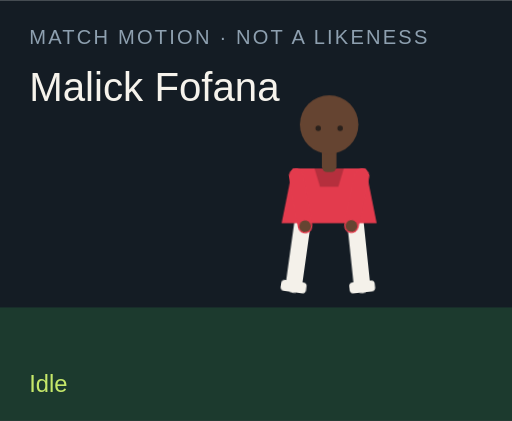
t = 0.00 s
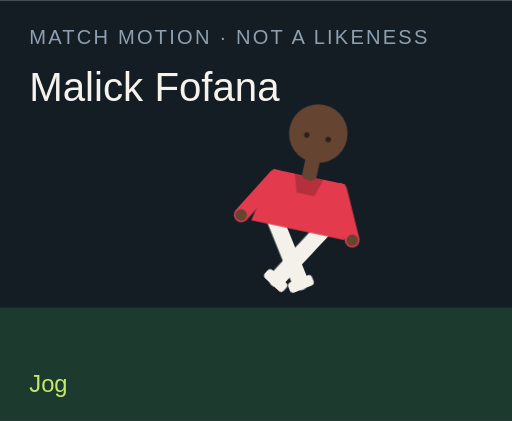
t = 1.50 s
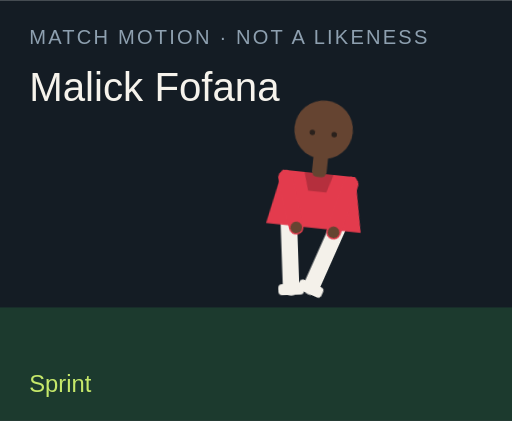
t = 3.00 s
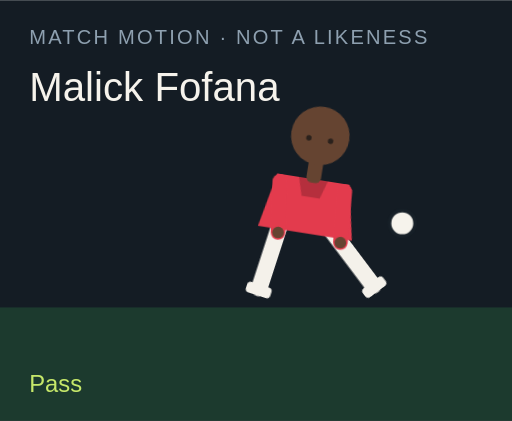
t = 4.50 s
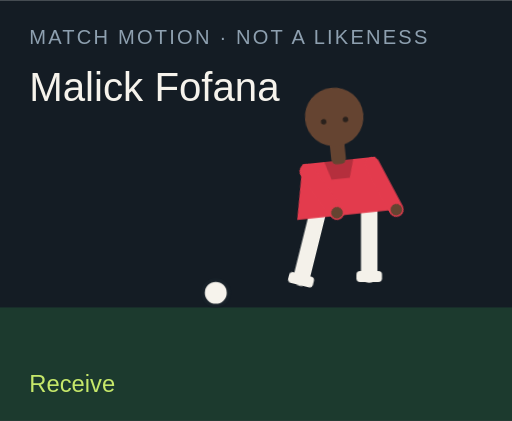
t = 6.00 s
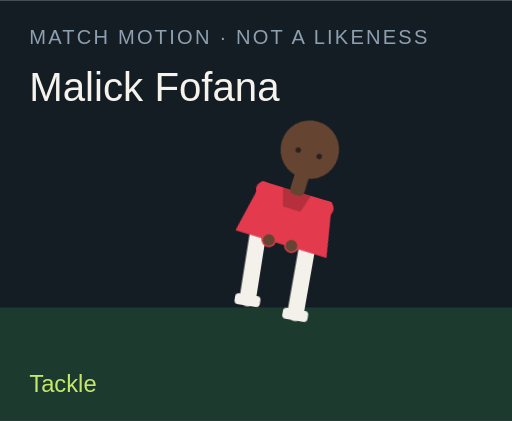
t = 7.50 s

The animated SVG that drew these frames (rendered in a browser with its animation timeline set to each time). Animation: 18 CSS @keyframes rules; one cycle of 9.00 s, repeats indefinitely.

<?xml version="1.0" encoding="UTF-8"?>
<svg xmlns="http://www.w3.org/2000/svg" viewBox="0 0 280 230" role="img">
  <style>@media (prefers-reduced-motion: reduce){animate,animateTransform{display:none}}</style>
  <rect width="280" height="230" fill="#141c24"/>
  <rect y="168" width="280" height="62" fill="#1c3a2e"/>
  <text x="16" y="24" fill="#8ea0b0" font-family="Arial,sans-serif" font-size="11" letter-spacing="1.2">MATCH MOTION · NOT A LIKENESS</text>
  <text x="16" y="55" fill="#f6f3ec" font-family="Impact,sans-serif" font-size="22">Malick Fofana</text>
  <circle r="7" fill="#f6f3ec" stroke="#172028" stroke-width="2" id="motion-21930" cx="150" cy="160" opacity="0">
    
    
    
  </circle>
  <g transform="translate(132 40)">
    <g id="motion-21952" transform="rotate(0 48 90)">
      
      <g id="motion-21954" transform="translate(0 0)">
        
        <g transform="translate(34 78)"><g id="motion-21956" transform="rotate(8)"><path d="M0 0 V38" stroke="#f4f1ea" stroke-width="9" stroke-linecap="round"/><rect x="-7" y="36" width="14" height="6" rx="2" fill="#f4f1ea"/></g></g>
        <g transform="translate(62 78)"><g id="motion-21958" transform="rotate(-6)"><path d="M0 0 V38" stroke="#f4f1ea" stroke-width="9" stroke-linecap="round"/><rect x="-7" y="36" width="14" height="6" rx="2" fill="#f4f1ea"/></g></g>
        <path d="M28 52 h40 l6 30 H22 Z" fill="#e33b4d"/>
        <path d="M40 52 h16 l-3 10 H43 Z" fill="#000" opacity=".2"/>
        <g transform="translate(30 56)"><g id="motion-21960" transform="rotate(-10)"><path d="M0 0 V28" stroke="#e33b4d" stroke-width="8" stroke-linecap="round"/><circle cx="0" cy="28" r="3.2" fill="#654431"/></g></g>
        <g transform="translate(66 56)"><g id="motion-21962" transform="rotate(12)"><path d="M0 0 V28" stroke="#e33b4d" stroke-width="8" stroke-linecap="round"/><circle cx="0" cy="28" r="3.2" fill="#654431"/></g></g>
        <rect x="44" y="40" width="8" height="14" rx="3" fill="#654431"/>
        <circle cx="48" cy="28" r="16" fill="#654431"/>
        
        <circle cx="42" cy="30" r="1.5" fill="#2a211c"/><circle cx="54" cy="30" r="1.5" fill="#2a211c"/>
      </g>
    </g>
  </g>
  <text x="16" y="214" fill="#c6e86a" font-family="Arial,sans-serif" font-size="13" opacity="1" id="motion-21934">Idle</text><text x="16" y="214" fill="#c6e86a" font-family="Arial,sans-serif" font-size="13" opacity="0" id="motion-21936">Jog</text><text x="16" y="214" fill="#c6e86a" font-family="Arial,sans-serif" font-size="13" opacity="0" id="motion-21938">Sprint</text><text x="16" y="214" fill="#c6e86a" font-family="Arial,sans-serif" font-size="13" opacity="0" id="motion-21940">Dribble</text><text x="16" y="214" fill="#c6e86a" font-family="Arial,sans-serif" font-size="13" opacity="0" id="motion-21942">Pass</text><text x="16" y="214" fill="#c6e86a" font-family="Arial,sans-serif" font-size="13" opacity="0" id="motion-21944">Shoot</text><text x="16" y="214" fill="#c6e86a" font-family="Arial,sans-serif" font-size="13" opacity="0" id="motion-21946">Receive</text><text x="16" y="214" fill="#c6e86a" font-family="Arial,sans-serif" font-size="13" opacity="0" id="motion-21948">Tackle</text><text x="16" y="214" fill="#c6e86a" font-family="Arial,sans-serif" font-size="13" opacity="0" id="motion-21950">Arms wide</text>
<style>@keyframes track-21931{0%{cx:150px}11.1%{cx:156px}22.2%{cx:164px}33.300000000000004%{cx:142px}44.4%{cx:190px}55.60000000000001%{cx:250px}66.7%{cx:118px}77.8%{cx:150px}88.9%{cx:150px}100%{cx:150px}}@keyframes track-21932{0%{cy:160px}11.1%{cy:158px}22.2%{cy:154px}33.300000000000004%{cy:156px}44.4%{cy:148px}55.60000000000001%{cy:96px}66.7%{cy:160px}77.8%{cy:160px}88.9%{cy:160px}100%{cy:160px}}@keyframes track-21933{0%{opacity:0}11.1%{opacity:0}22.2%{opacity:0}33.300000000000004%{opacity:1}44.4%{opacity:1}55.60000000000001%{opacity:1}66.7%{opacity:1}77.8%{opacity:0}88.9%{opacity:0}100%{opacity:0}}@keyframes track-21935{0%{opacity:1}11.1%{opacity:0}22.2%{opacity:0}33.300000000000004%{opacity:0}44.4%{opacity:0}55.60000000000001%{opacity:0}66.7%{opacity:0}77.8%{opacity:0}88.9%{opacity:0}100%{opacity:1}}@keyframes track-21937{0%{opacity:0}11.1%{opacity:1}22.2%{opacity:0}33.300000000000004%{opacity:0}44.4%{opacity:0}55.60000000000001%{opacity:0}66.7%{opacity:0}77.8%{opacity:0}88.9%{opacity:0}100%{opacity:0}}@keyframes track-21939{0%{opacity:0}11.1%{opacity:0}22.2%{opacity:1}33.300000000000004%{opacity:0}44.4%{opacity:0}55.60000000000001%{opacity:0}66.7%{opacity:0}77.8%{opacity:0}88.9%{opacity:0}100%{opacity:0}}@keyframes track-21941{0%{opacity:0}11.1%{opacity:0}22.2%{opacity:0}33.300000000000004%{opacity:1}44.4%{opacity:0}55.60000000000001%{opacity:0}66.7%{opacity:0}77.8%{opacity:0}88.9%{opacity:0}100%{opacity:0}}@keyframes track-21943{0%{opacity:0}11.1%{opacity:0}22.2%{opacity:0}33.300000000000004%{opacity:0}44.4%{opacity:1}55.60000000000001%{opacity:0}66.7%{opacity:0}77.8%{opacity:0}88.9%{opacity:0}100%{opacity:0}}@keyframes track-21945{0%{opacity:0}11.1%{opacity:0}22.2%{opacity:0}33.300000000000004%{opacity:0}44.4%{opacity:0}55.60000000000001%{opacity:1}66.7%{opacity:0}77.8%{opacity:0}88.9%{opacity:0}100%{opacity:0}}@keyframes track-21947{0%{opacity:0}11.1%{opacity:0}22.2%{opacity:0}33.300000000000004%{opacity:0}44.4%{opacity:0}55.60000000000001%{opacity:0}66.7%{opacity:1}77.8%{opacity:0}88.9%{opacity:0}100%{opacity:0}}@keyframes track-21949{0%{opacity:0}11.1%{opacity:0}22.2%{opacity:0}33.300000000000004%{opacity:0}44.4%{opacity:0}55.60000000000001%{opacity:0}66.7%{opacity:0}77.8%{opacity:1}88.9%{opacity:0}100%{opacity:0}}@keyframes track-21951{0%{opacity:0}11.1%{opacity:0}22.2%{opacity:0}33.300000000000004%{opacity:0}44.4%{opacity:0}55.60000000000001%{opacity:0}66.7%{opacity:0}77.8%{opacity:0}88.9%{opacity:1}100%{opacity:0}}@keyframes track-21953{0%{transform:rotate(0deg)}11.1%{transform:rotate(8deg)}22.2%{transform:rotate(16deg)}33.300000000000004%{transform:rotate(6deg)}44.4%{transform:rotate(4deg)}55.60000000000001%{transform:rotate(14deg)}66.7%{transform:rotate(-6deg)}77.8%{transform:rotate(34deg)}88.9%{transform:rotate(0deg)}100%{transform:rotate(0deg)}}@keyframes track-21955{0%{transform:translate(0px,0px)}11.1%{transform:translate(0px,-3px)}22.2%{transform:translate(0px,-6px)}33.300000000000004%{transform:translate(0px,-2px)}44.4%{transform:translate(0px,2px)}55.60000000000001%{transform:translate(0px,-4px)}66.7%{transform:translate(0px,1px)}77.8%{transform:translate(0px,10px)}88.9%{transform:translate(0px,-8px)}100%{transform:translate(0px,0px)}}@keyframes track-21957{0%{transform:rotate(8deg)}11.1%{transform:rotate(-26deg)}22.2%{transform:rotate(-42deg)}33.300000000000004%{transform:rotate(-8deg)}44.4%{transform:rotate(6deg)}55.60000000000001%{transform:rotate(12deg)}66.7%{transform:rotate(20deg)}77.8%{transform:rotate(-8deg)}88.9%{transform:rotate(-8deg)}100%{transform:rotate(8deg)}}@keyframes track-21959{0%{transform:rotate(-6deg)}11.1%{transform:rotate(24deg)}22.2%{transform:rotate(38deg)}33.300000000000004%{transform:rotate(18deg)}44.4%{transform:rotate(-38deg)}55.60000000000001%{transform:rotate(-54deg)}66.7%{transform:rotate(6deg)}77.8%{transform:rotate(-22deg)}88.9%{transform:rotate(8deg)}100%{transform:rotate(-6deg)}}@keyframes track-21961{0%{transform:rotate(-10deg)}11.1%{transform:rotate(24deg)}22.2%{transform:rotate(36deg)}33.300000000000004%{transform:rotate(-18deg)}44.4%{transform:rotate(10deg)}55.60000000000001%{transform:rotate(-24deg)}66.7%{transform:rotate(-30deg)}77.8%{transform:rotate(12deg)}88.9%{transform:rotate(-58deg)}100%{transform:rotate(-10deg)}}@keyframes track-21963{0%{transform:rotate(12deg)}11.1%{transform:rotate(-20deg)}22.2%{transform:rotate(-32deg)}33.300000000000004%{transform:rotate(14deg)}44.4%{transform:rotate(-26deg)}55.60000000000001%{transform:rotate(18deg)}66.7%{transform:rotate(-22deg)}77.8%{transform:rotate(-6deg)}88.9%{transform:rotate(58deg)}100%{transform:rotate(12deg)}}@media(prefers-reduced-motion:no-preference){#motion-21930{animation:track-21931 9s linear infinite both,track-21932 9s linear infinite both,track-21933 9s steps(1,end) infinite both}#motion-21934{animation:track-21935 9s steps(1,end) infinite both}#motion-21936{animation:track-21937 9s steps(1,end) infinite both}#motion-21938{animation:track-21939 9s steps(1,end) infinite both}#motion-21940{animation:track-21941 9s steps(1,end) infinite both}#motion-21942{animation:track-21943 9s steps(1,end) infinite both}#motion-21944{animation:track-21945 9s steps(1,end) infinite both}#motion-21946{animation:track-21947 9s steps(1,end) infinite both}#motion-21948{animation:track-21949 9s steps(1,end) infinite both}#motion-21950{animation:track-21951 9s steps(1,end) infinite both}#motion-21952{animation:track-21953 9s linear infinite both}#motion-21954{animation:track-21955 9s linear infinite both}#motion-21956{animation:track-21957 9s linear infinite both}#motion-21958{animation:track-21959 9s linear infinite both}#motion-21960{animation:track-21961 9s linear infinite both}#motion-21962{animation:track-21963 9s linear infinite both}}</style></svg>
